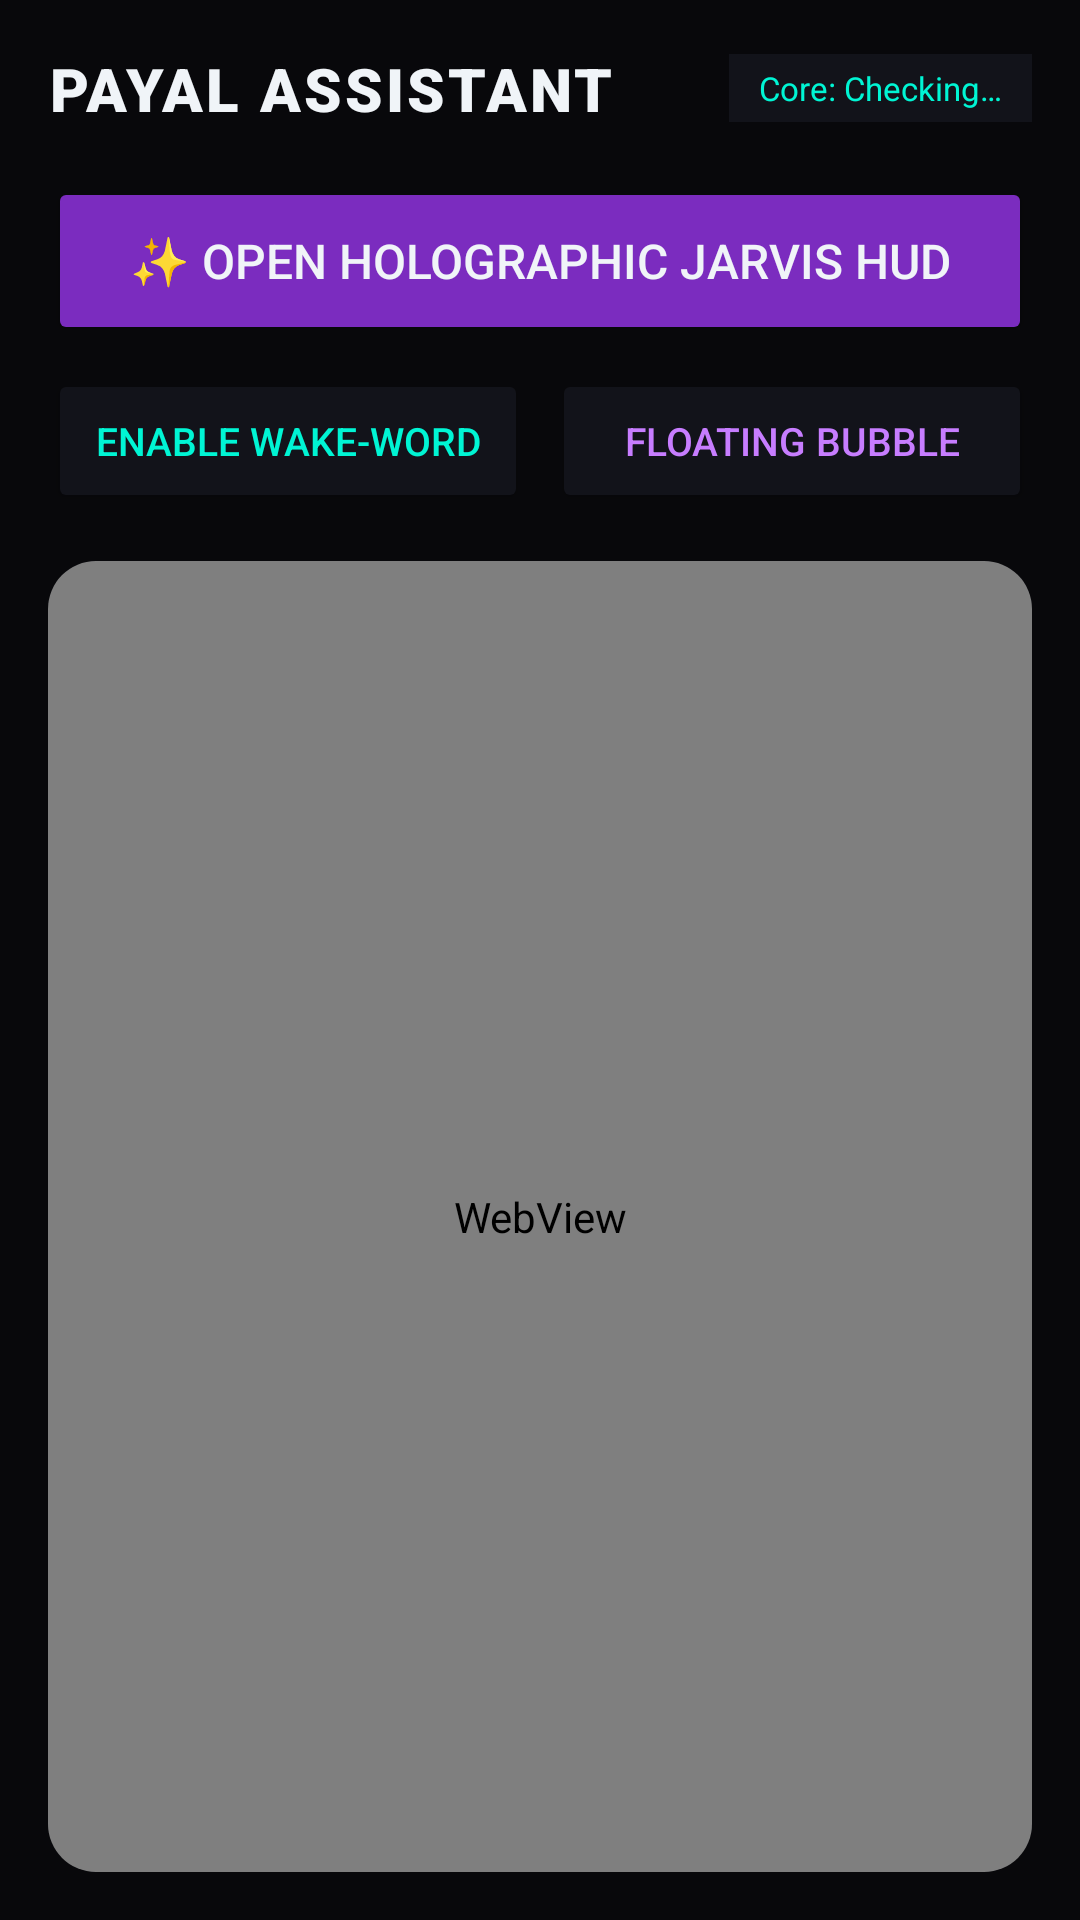

Produce the Android XML layout that renders to this screen, including the resource entries it uses.
<!-- AndroidManifest.xml: activity theme Theme.Payal -->
<!-- res/layout/activity_main.xml -->
<?xml version="1.0" encoding="utf-8"?>
<androidx.coordinatorlayout.widget.CoordinatorLayout xmlns:android="http://schemas.android.com/apk/res/android"
    xmlns:app="http://schemas.android.com/apk/res-auto"
    android:layout_width="match_parent"
    android:layout_height="match_parent"
    android:background="@color/black_obsidian">

    <LinearLayout
        android:layout_width="match_parent"
        android:layout_height="match_parent"
        android:orientation="vertical"
        android:padding="16dp">

        
        <LinearLayout
            android:layout_width="match_parent"
            android:layout_height="wrap_content"
            android:gravity="center_vertical"
            android:orientation="horizontal"
            android:layout_marginBottom="16dp">

            <TextView
                android:layout_width="0dp"
                android:layout_height="wrap_content"
                android:layout_weight="1"
                android:fontFamily="sans-serif-black"
                android:text="PAYAL ASSISTANT"
                android:textColor="@color/text_primary"
                android:textSize="20sp"
                android:letterSpacing="0.05" />

            <TextView
                android:id="@+id/tvCoreStatusBadge"
                android:layout_width="wrap_content"
                android:layout_height="wrap_content"
                android:background="@color/charcoal_surface"
                android:paddingHorizontal="10dp"
                android:paddingVertical="4dp"
                android:text="Core: Checking…"
                android:textColor="@color/neon_cyan"
                android:textSize="11sp" />
        </LinearLayout>

        
        <Button
            android:id="@+id/btnLaunchHud"
            android:layout_width="match_parent"
            android:layout_height="56dp"
            android:backgroundTint="@color/neon_purple"
            android:fontFamily="sans-serif-medium"
            android:text="✨ Open Holographic JARVIS HUD"
            android:textColor="@color/text_primary"
            android:textSize="16sp"
            android:layout_marginBottom="8dp" />

        <LinearLayout
            android:layout_width="match_parent"
            android:layout_height="wrap_content"
            android:orientation="horizontal"
            android:layout_marginBottom="16dp">

            <Button
                android:id="@+id/btnToggleVoiceService"
                android:layout_width="0dp"
                android:layout_height="48dp"
                android:layout_weight="1"
                android:backgroundTint="@color/charcoal_surface"
                android:text="Enable Wake-Word"
                android:textColor="@color/neon_cyan"
                android:textSize="13sp" />

            <Button
                android:id="@+id/btnToggleFloatingBubble"
                android:layout_width="0dp"
                android:layout_height="48dp"
                android:layout_weight="1"
                android:layout_marginStart="8dp"
                android:backgroundTint="@color/charcoal_surface"
                android:text="Floating Bubble"
                android:textColor="@color/neon_magenta"
                android:textSize="13sp" />
        </LinearLayout>

        
        <androidx.cardview.widget.CardView
            android:layout_width="match_parent"
            android:layout_height="0dp"
            android:layout_weight="1"
            app:cardBackgroundColor="@color/charcoal_surface"
            app:cardCornerRadius="16dp"
            app:cardElevation="0dp">

            <WebView
                android:id="@+id/webViewWorkspace"
                android:layout_width="match_parent"
                android:layout_height="match_parent" />
        </androidx.cardview.widget.CardView>

    </LinearLayout>

</androidx.coordinatorlayout.widget.CoordinatorLayout>
<!-- resources referenced by this layout -->
<resources>
  <color name="black_obsidian">#08080B</color>
  <color name="charcoal_surface">#12131A</color>
  <color name="neon_cyan">#00F5D4</color>
  <color name="neon_magenta">#C77DFF</color>
  <color name="neon_purple">#7B2CBF</color>
  <color name="text_primary">#F0F4F8</color>
  <style name="Theme.Payal" parent="Theme.MaterialComponents.DayNight.NoActionBar">
          <item name="android:statusBarColor">@color/black_obsidian</item>
          <item name="android:navigationBarColor">@color/black_obsidian</item>
          <item name="android:windowBackground">@color/black_obsidian</item>
      </style>
</resources>
